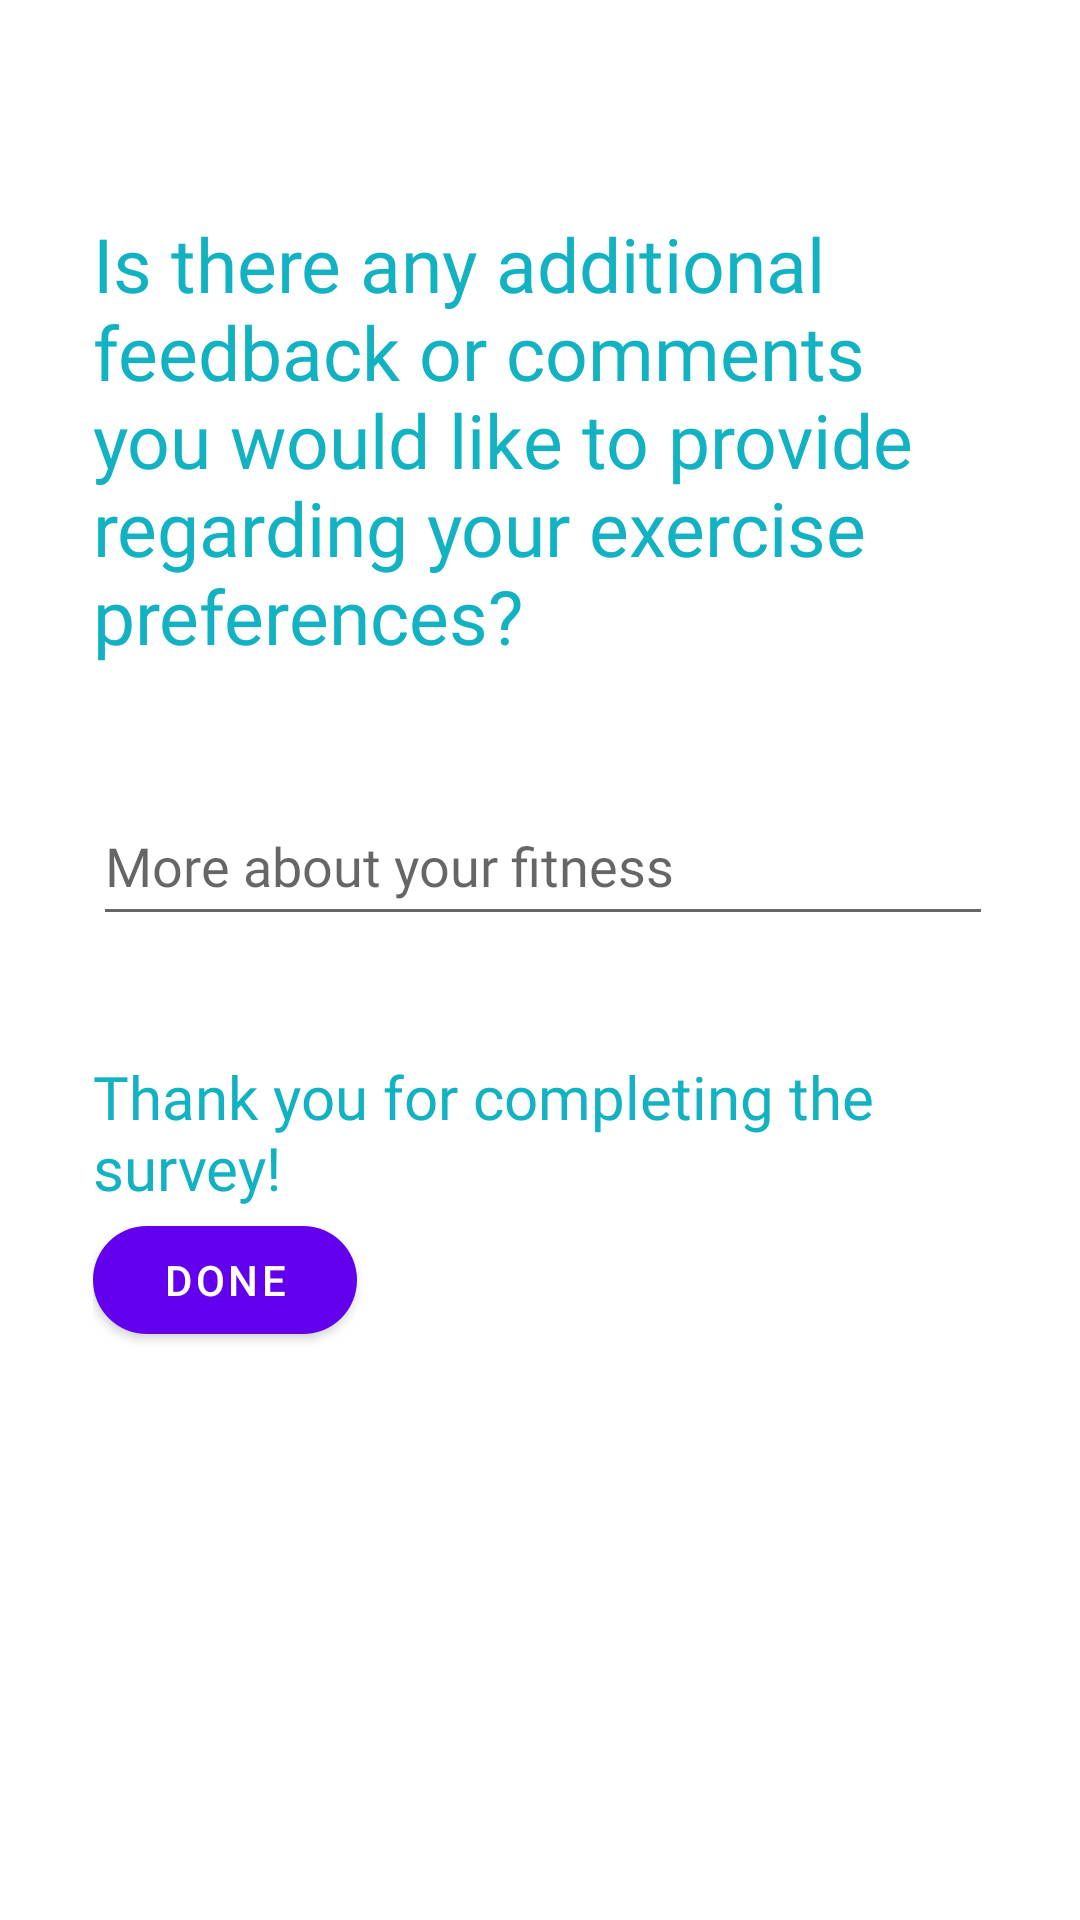

Write the Android layout XML for this screen, with the resource values it uses.
<!-- AndroidManifest.xml: application theme Theme.FrebFit -->
<!-- res/layout/fragment_final_q.xml -->
<?xml version="1.0" encoding="utf-8"?>
<FrameLayout xmlns:android="http://schemas.android.com/apk/res/android"
    xmlns:tools="http://schemas.android.com/tools"
    android:layout_width="match_parent"
    android:layout_height="match_parent"
    xmlns:app="http://schemas.android.com/apk/res-auto"
    android:background="@drawable/survey_back"
    android:backgroundTint="#B90A0B24"
    android:backgroundTintMode="src_over"
    android:padding="15dp"
    tools:context=".Final_q">

    <LinearLayout
        android:layout_width="match_parent"
        android:layout_height="500dp"
        android:orientation="vertical"
        android:layout_marginTop="40dp"
        android:padding="16dp">


        <TextView
            android:layout_width="wrap_content"
            android:layout_height="wrap_content"
            android:textSize="25sp"
            android:textColor="@color/Notifications"
            android:fontFamily="@font/oswald"
            android:text="@string/is_there_any_additional_feedback_or_comments_you_would_like_to_provide_regarding_your_exercise_preferences"/>

     <EditText
        android:id="@+id/et_height"
        android:layout_width="300dp"
        android:layout_height="50dp"
         android:layout_marginTop="40dp"
         android:inputType="numberDecimal"
         android:textColor="@color/Notifications"
         android:fontFamily="@font/oswald"
        android:hint="@string/more_about_your_fitness"/>


        <TextView
            android:layout_width="wrap_content"
            android:layout_height="wrap_content"
            android:layout_marginTop="40dp"
            android:textColor="@color/Notifications"
            android:textSize="20sp"
            android:fontFamily="@font/oswald"
            android:text="@string/thank_you_for_completing_the_survey"/>

        <com.google.android.material.button.MaterialButton
            android:id="@+id/btn_done"
            android:layout_width="wrap_content"
            android:layout_height="wrap_content"
            android:text="@string/done"
            app:cornerRadius="20dp"/>
    </LinearLayout>
</FrameLayout>
<!-- resources referenced by this layout -->
<resources>
  <color name="Notifications">#13B2C3</color>
  <string name="done">Done</string>
  <string name="is_there_any_additional_feedback_or_comments_you_would_like_to_provide_regarding_your_exercise_preferences">Is there any additional feedback or comments you would like to provide regarding your exercise preferences?</string>
  <string name="more_about_your_fitness">More about your fitness</string>
  <string name="thank_you_for_completing_the_survey">Thank you for completing the survey!</string>
  <style name="Theme.FrebFit" parent="Theme.MaterialComponents.DayNight.DarkActionBar">
          
          <item name="colorPrimary">@color/purple_500</item>
          <item name="colorPrimaryVariant">@color/purple_700</item>
          <item name="colorOnPrimary">@color/white</item>
          
          <item name="colorSecondary">@color/teal_200</item>
          <item name="colorSecondaryVariant">@color/teal_700</item>
          <item name="colorOnSecondary">@color/black</item>
          
          <item name="android:statusBarColor">?attr/colorPrimaryVariant</item>
          <item name="actionBarStyle">@style/MyActionBar</item>
      </style>
  <color name="purple_500">#FF6200EE</color>
  <color name="purple_700">#FF3700B3</color>
  <color name="white">#FFFFFFFF</color>
  <color name="teal_200">#FF03DAC5</color>
  <color name="teal_700">#FF018786</color>
  <color name="black">#312C2C</color>
  <style name="MyActionBar" parent="Widget.AppCompat.Light.ActionBar.Solid.Inverse">
          <item name="background">@android:color/transparent</item>
      </style>
</resources>
